2-way image classification set "Dataset_1" from GitHub (sinuose/CNNImageClassificationContests); label vocabulary: BRCA, GBM.

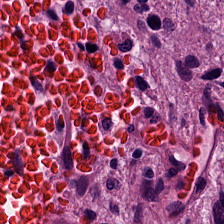
Label: GBM

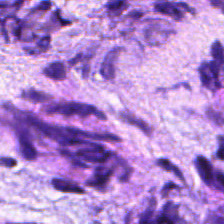
Label: BRCA

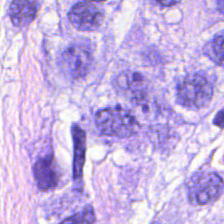
Label: BRCA

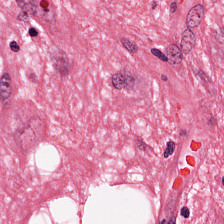
Label: GBM

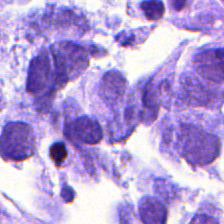
Label: BRCA

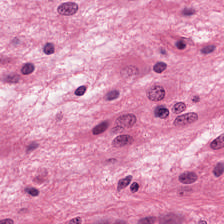
Label: GBM
